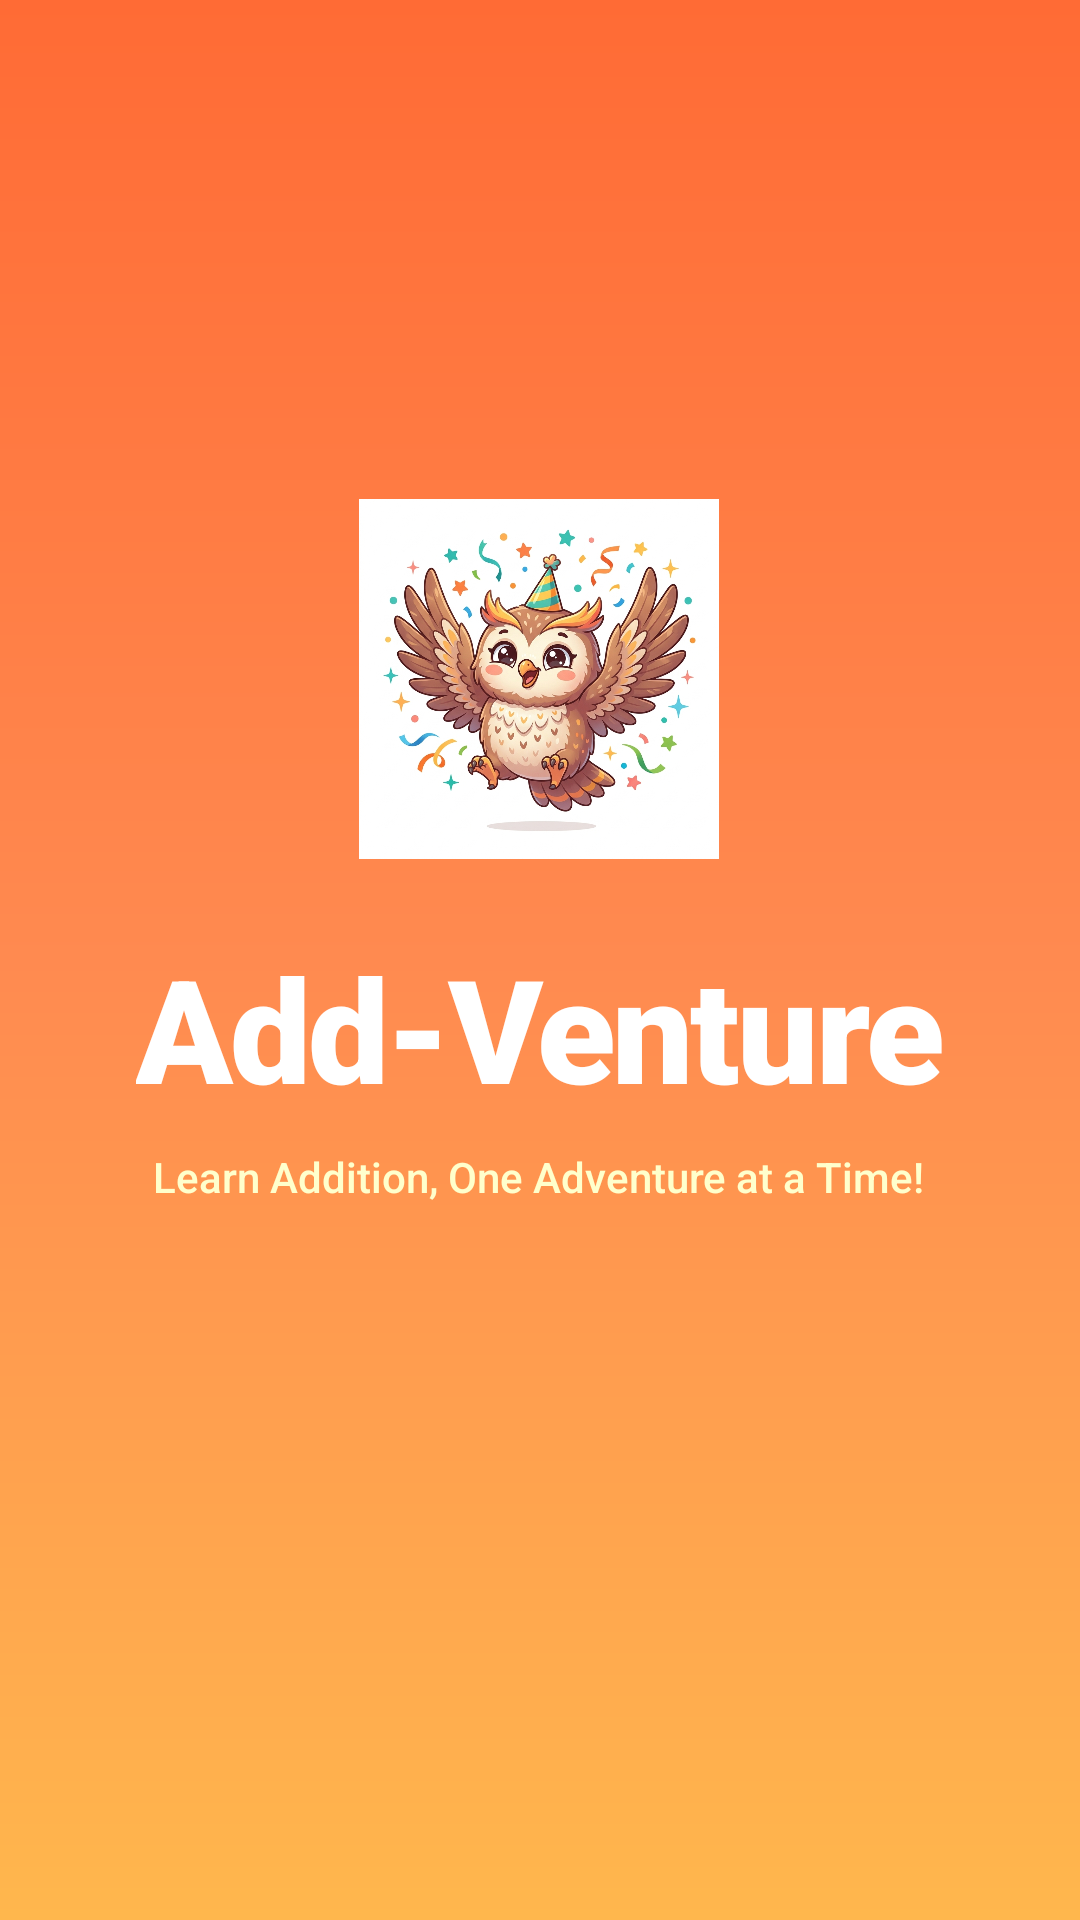

The Android layout XML behind this screen, and the referenced resources:
<!-- AndroidManifest.xml: activity theme Theme.AddVenture.Splash -->
<!-- res/layout/activity_splash.xml -->
<?xml version="1.0" encoding="utf-8"?>
<FrameLayout xmlns:android="http://schemas.android.com/apk/res/android"
    android:layout_width="match_parent"
    android:layout_height="match_parent"
    android:background="@drawable/bg_splash_gradient">

    <LinearLayout
        android:layout_width="wrap_content"
        android:layout_height="wrap_content"
        android:layout_gravity="center"
        android:gravity="center"
        android:orientation="vertical">

        
        <ImageView
            android:id="@+id/tvLogo"
            android:layout_width="120dp"
            android:layout_height="120dp"
            android:src="@drawable/happy_owl"
            android:contentDescription="Oliver the Owl"
            android:scaleType="fitCenter" />

        <TextView
            android:id="@+id/tvAppName"
            android:layout_width="wrap_content"
            android:layout_height="wrap_content"
            android:layout_marginTop="@dimen/spacing_lg"
            android:fontFamily="sans-serif-black"
            android:text="@string/app_name"
            android:textColor="@color/white"
            android:textSize="@dimen/text_xxl"
            android:letterSpacing="-0.02" />

        <TextView
            android:id="@+id/tvTagline"
            android:layout_width="wrap_content"
            android:layout_height="wrap_content"
            android:layout_marginTop="@dimen/spacing_sm"
            android:text="@string/app_tagline"
            android:textColor="#FFFFFFCC"
            android:textSize="@dimen/text_sm"
            android:fontFamily="sans-serif-medium" />

        <ProgressBar
            android:id="@+id/progressBar"
            android:layout_width="40dp"
            android:layout_height="40dp"
            android:layout_marginTop="@dimen/spacing_xl"
            android:indeterminateTint="@color/white" />

    </LinearLayout>

</FrameLayout>
<!-- resources referenced by this layout -->
<resources>
  <color name="white">#FFFFFF</color>
  <dimen name="spacing_lg">24dp</dimen>
  <dimen name="spacing_sm">8dp</dimen>
  <dimen name="spacing_xl">32dp</dimen>
  <dimen name="text_sm">14sp</dimen>
  <dimen name="text_xxl">48sp</dimen>
  <!-- drawable bg_splash_gradient (drawable) -->
  <?xml version="1.0" encoding="utf-8"?>
  <shape xmlns:android="http://schemas.android.com/apk/res/android"
      android:shape="rectangle">
      <gradient
          android:angle="160"
          android:startColor="#FF6B35"
          android:centerColor="#FF8A50"
          android:endColor="#FFB74D"
          android:type="linear" />
  </shape>
  <!-- drawable happy_owl: png bitmap (drawable, 501764 bytes) -->
  <string name="app_name">Add-Venture</string>
  <string name="app_tagline">Learn Addition, One Adventure at a Time!</string>
  <style name="Theme.AddVenture.Splash" parent="Theme.AddVenture">
          <item name="android:windowBackground">@color/primary</item>
          <item name="android:statusBarColor">@color/primary</item>
      </style>
  <style name="Theme.AddVenture" parent="Theme.MaterialComponents.Light.NoActionBar">
          <item name="colorPrimary">@color/primary</item>
          <item name="colorPrimaryVariant">@color/primary_dark</item>
          <item name="colorSecondary">@color/secondary</item>
          <item name="colorSecondaryVariant">@color/secondary_dark</item>
          <item name="android:colorBackground">@color/background_light</item>
          <item name="colorOnPrimary">@color/white</item>
          <item name="colorOnSecondary">@color/white</item>
          <item name="android:statusBarColor">@color/primary_dark</item>
          <item name="android:fontFamily">sans-serif-medium</item>
          <item name="android:windowBackground">@color/background_light</item>
      </style>
  <color name="primary">#FF6B35</color>
  <color name="primary_dark">#E85520</color>
  <color name="secondary">#00BFA5</color>
  <color name="secondary_dark">#009E89</color>
  <color name="background_light">#FAFBFE</color>
</resources>
